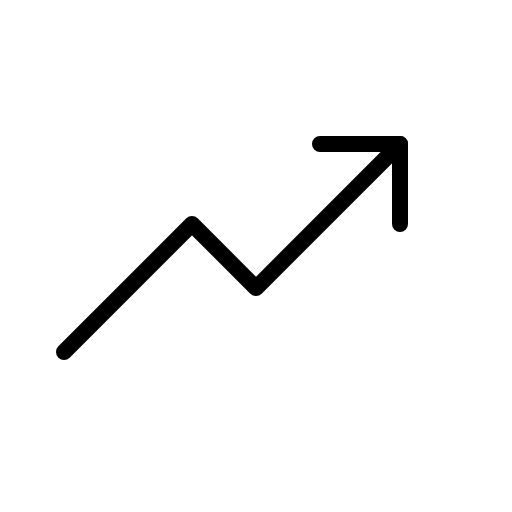
t = 0.00 s
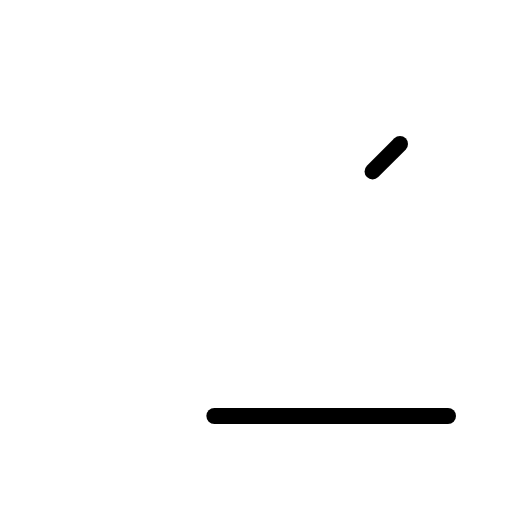
t = 0.60 s
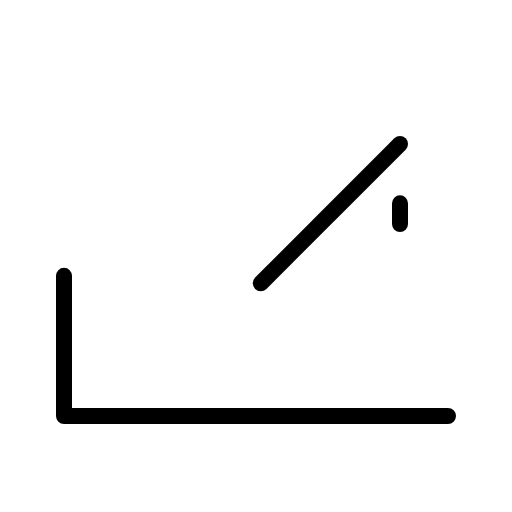
t = 0.98 s
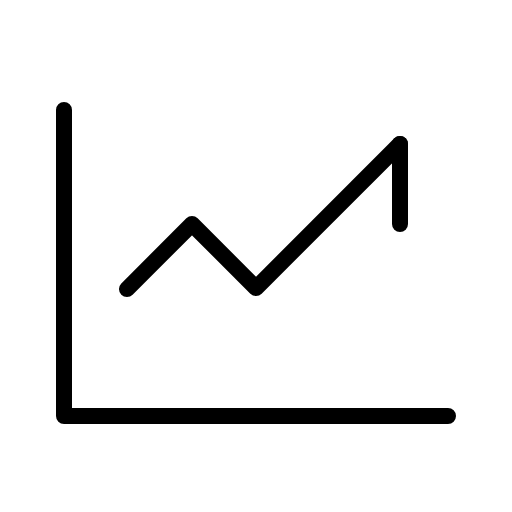
t = 1.35 s
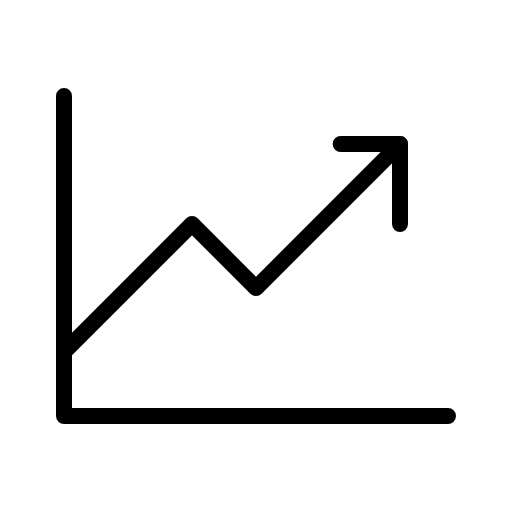
t = 1.73 s
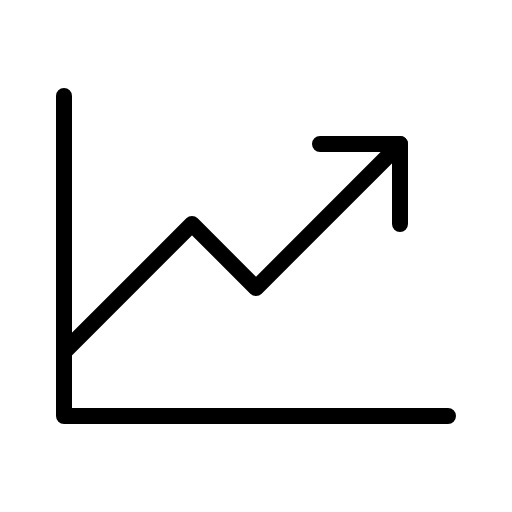
t = 2.10 s

The animated SVG that drew these frames (rendered in a browser with its animation timeline set to each time). Animation: 1 CSS @keyframes rule; one cycle of 2.10 s.

<svg xmlns="http://www.w3.org/2000/svg" viewBox="0 0 256 256">
  <style>
    .draw-line {
      stroke-dasharray: 1;
      stroke-dashoffset: 0;
    }
    svg:hover .draw-line {
      animation: phosphor-draw-in 1.5s ease-in-out forwards;
    }
    @keyframes phosphor-draw-in {
      from { stroke-dashoffset: 1; }
      to { stroke-dashoffset: 0; }
    }
  </style><rect width="256" height="256" fill="none"/><polyline points="224 208 32 208 32 48" fill="none" stroke="currentColor" stroke-linecap="round" stroke-linejoin="round" stroke-width="8" class="draw-line" pathLength="1" style="animation-delay: 0s"/><polyline points="200 72 128 144 96 112 32 176" fill="none" stroke="currentColor" stroke-linecap="round" stroke-linejoin="round" stroke-width="8" class="draw-line" pathLength="1" style="animation-delay: 0.3s"/><polyline points="200 112 200 72 160 72" fill="none" stroke="currentColor" stroke-linecap="round" stroke-linejoin="round" stroke-width="8" class="draw-line" pathLength="1" style="animation-delay: 0.6s"/></svg>
